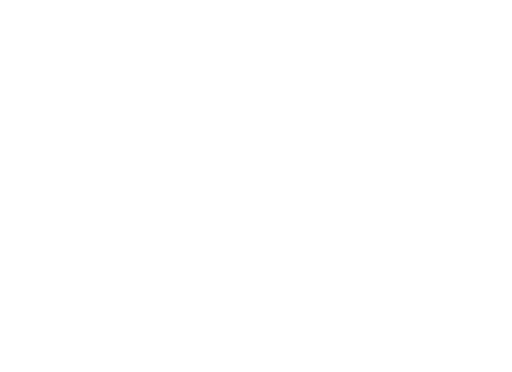
t = 0.00 s
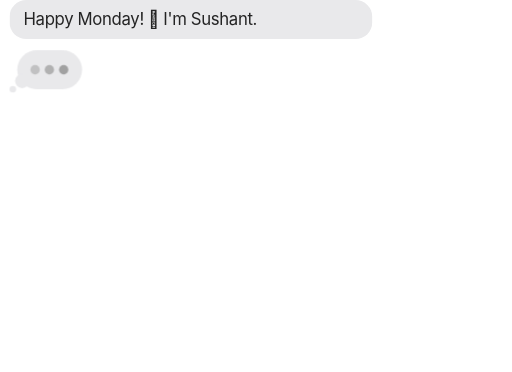
t = 2.00 s
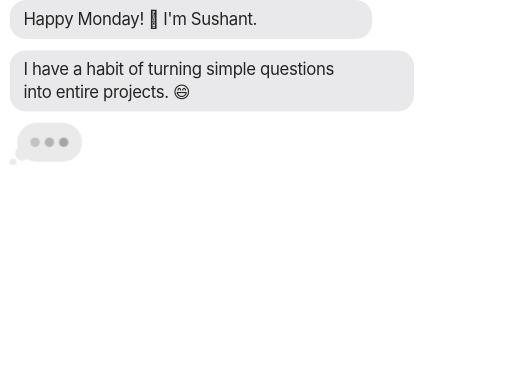
t = 4.00 s
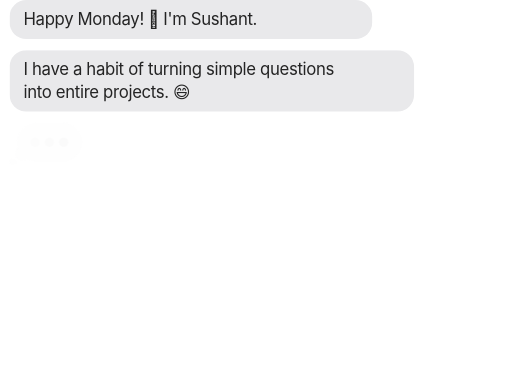
t = 6.00 s
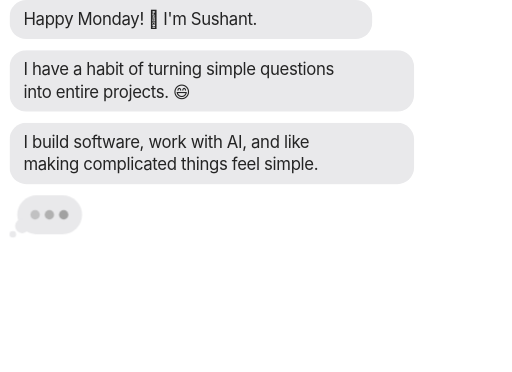
t = 8.00 s
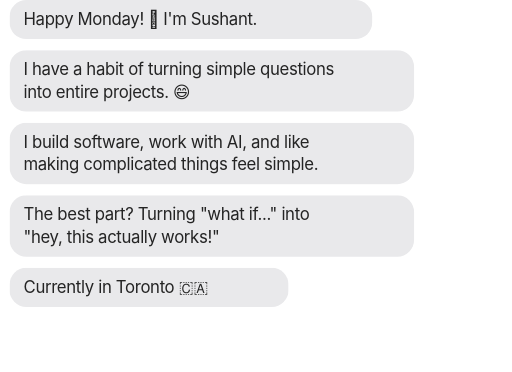
t = 10.00 s

The animated SVG that drew these frames (rendered in a browser with its animation timeline set to each time). Animation: 18 SMIL elements (animate=18), 8 CSS @keyframes rules; frames cover the first 10.00 s, repeats indefinitely.

<svg xmlns="http://www.w3.org/2000/svg" width="550" height="400" viewBox="0 0 550 400" fill="none">
<title>Sushant’s introduction</title>
<style>.bubble { fill: #e9e9eb; }
text { fill: #242424; font-size: 18px; font-family: 'Inter', -apple-system, BlinkMacSystemFont, 'Segoe UI', Arial, sans-serif; letter-spacing: -0.02em; }
.dots { fill: #999999; }
@keyframes hidden { from, to { opacity: 0; } }
@keyframes typing { 0%,100% { opacity: 0; } 17%,86% { opacity: 1; } }
.typing-1 { opacity: 0; animation: hidden 0.00s, typing 0.88s 0.00s; }
.msg-1 { animation: hidden 0.88s, pop-1 .24s 0.88s forwards; }
@keyframes pop-1 { 0% { opacity: 0; transform: translate(10px, 5px); } 100% { opacity: 1; transform: translate(10px, 0px); } }
.typing-2 { opacity: 0; animation: hidden 1.25s, typing 2.06s 1.25s; }
.msg-2 { animation: hidden 3.32s, pop-2 .24s 3.32s forwards; }
@keyframes pop-2 { 0% { opacity: 0; transform: translate(10px, 59px); } 100% { opacity: 1; transform: translate(10px, 54px); } }
.typing-3 { opacity: 0; animation: hidden 3.70s, typing 2.40s 3.70s; }
.msg-3 { animation: hidden 6.10s, pop-3 .24s 6.10s forwards; }
@keyframes pop-3 { 0% { opacity: 0; transform: translate(10px, 137px); } 100% { opacity: 1; transform: translate(10px, 132px); } }
.typing-4 { opacity: 0; animation: hidden 6.48s, typing 2.12s 6.48s; }
.msg-4 { animation: hidden 8.60s, pop-4 .24s 8.60s forwards; }
@keyframes pop-4 { 0% { opacity: 0; transform: translate(10px, 215px); } 100% { opacity: 1; transform: translate(10px, 210px); } }
.typing-5 { opacity: 0; animation: hidden 8.98s, typing 0.72s 8.98s; }
.msg-5 { animation: hidden 9.70s, pop-5 .24s 9.70s forwards; }
@keyframes pop-5 { 0% { opacity: 0; transform: translate(10px, 293px); } 100% { opacity: 1; transform: translate(10px, 288px); } }
.typing-6 { opacity: 0; animation: hidden 10.08s, typing 1.34s 10.08s; }
.msg-6 { animation: hidden 11.43s, pop-6 .24s 11.43s forwards; }
@keyframes pop-6 { 0% { opacity: 0; transform: translate(10px, 347px); } 100% { opacity: 1; transform: translate(10px, 342px); } }
@media (prefers-color-scheme: dark) { .bubble { fill: #3b3b3d; } text { fill: #dcdcdc; } }
@media (prefers-reduced-motion: reduce) { g[class^='msg-'] { animation: none; opacity: 1; } g[class^='typing-'] { display: none; } }</style>
<g transform="translate(10, 0)" class="typing-1">
<rect x="8.27246" width="69.7276" height="42" rx="20.9774" class="bubble" />
<circle cx="13.591" cy="33.091" r="7.68185" class="bubble" />
<circle cx="3.54547" cy="41.9547" r="3.54547" class="bubble" />
<circle cx="27.4778" cy="20.9773" r="5.02275" class="dots"><animate attributeName="opacity" values="0.5;1;0.5" dur="1s" begin="0.0s" repeatCount="indefinite" /></circle>
<circle cx="42.8411" cy="20.9773" r="5.02275" class="dots"><animate attributeName="opacity" values="0.5;1;0.5" dur="1s" begin="0.2s" repeatCount="indefinite" /></circle>
<circle cx="58.2054" cy="20.9773" r="5.02275" class="dots"><animate attributeName="opacity" values="0.5;1;0.5" dur="1s" begin="0.4s" repeatCount="indefinite" /></circle>
</g>
<g transform="translate(10, 0)" class="msg-1">
<rect width="390" height="42" rx="18" class="bubble" />
<text x="15" y="27">Happy Monday! 👋 I&#x27;m Sushant.</text>
</g>
<g transform="translate(10, 54)" class="typing-2">
<rect x="8.27246" width="69.7276" height="42" rx="20.9774" class="bubble" />
<circle cx="13.591" cy="33.091" r="7.68185" class="bubble" />
<circle cx="3.54547" cy="41.9547" r="3.54547" class="bubble" />
<circle cx="27.4778" cy="20.9773" r="5.02275" class="dots"><animate attributeName="opacity" values="0.5;1;0.5" dur="1s" begin="0.0s" repeatCount="indefinite" /></circle>
<circle cx="42.8411" cy="20.9773" r="5.02275" class="dots"><animate attributeName="opacity" values="0.5;1;0.5" dur="1s" begin="0.2s" repeatCount="indefinite" /></circle>
<circle cx="58.2054" cy="20.9773" r="5.02275" class="dots"><animate attributeName="opacity" values="0.5;1;0.5" dur="1s" begin="0.4s" repeatCount="indefinite" /></circle>
</g>
<g transform="translate(10, 54)" class="msg-2">
<rect width="435" height="66" rx="18" class="bubble" />
<text x="15" y="27">I have a habit of turning simple questions</text>
<text x="15" y="51">into entire projects. 😄</text>
</g>
<g transform="translate(10, 132)" class="typing-3">
<rect x="8.27246" width="69.7276" height="42" rx="20.9774" class="bubble" />
<circle cx="13.591" cy="33.091" r="7.68185" class="bubble" />
<circle cx="3.54547" cy="41.9547" r="3.54547" class="bubble" />
<circle cx="27.4778" cy="20.9773" r="5.02275" class="dots"><animate attributeName="opacity" values="0.5;1;0.5" dur="1s" begin="0.0s" repeatCount="indefinite" /></circle>
<circle cx="42.8411" cy="20.9773" r="5.02275" class="dots"><animate attributeName="opacity" values="0.5;1;0.5" dur="1s" begin="0.2s" repeatCount="indefinite" /></circle>
<circle cx="58.2054" cy="20.9773" r="5.02275" class="dots"><animate attributeName="opacity" values="0.5;1;0.5" dur="1s" begin="0.4s" repeatCount="indefinite" /></circle>
</g>
<g transform="translate(10, 132)" class="msg-3">
<rect width="435" height="66" rx="18" class="bubble" />
<text x="15" y="27">I build software, work with AI, and like</text>
<text x="15" y="51">making complicated things feel simple.</text>
</g>
<g transform="translate(10, 210)" class="typing-4">
<rect x="8.27246" width="69.7276" height="42" rx="20.9774" class="bubble" />
<circle cx="13.591" cy="33.091" r="7.68185" class="bubble" />
<circle cx="3.54547" cy="41.9547" r="3.54547" class="bubble" />
<circle cx="27.4778" cy="20.9773" r="5.02275" class="dots"><animate attributeName="opacity" values="0.5;1;0.5" dur="1s" begin="0.0s" repeatCount="indefinite" /></circle>
<circle cx="42.8411" cy="20.9773" r="5.02275" class="dots"><animate attributeName="opacity" values="0.5;1;0.5" dur="1s" begin="0.2s" repeatCount="indefinite" /></circle>
<circle cx="58.2054" cy="20.9773" r="5.02275" class="dots"><animate attributeName="opacity" values="0.5;1;0.5" dur="1s" begin="0.4s" repeatCount="indefinite" /></circle>
</g>
<g transform="translate(10, 210)" class="msg-4">
<rect width="435" height="66" rx="18" class="bubble" />
<text x="15" y="27">The best part? Turning &quot;what if...&quot; into</text>
<text x="15" y="51">&quot;hey, this actually works!&quot;</text>
</g>
<g transform="translate(10, 288)" class="typing-5">
<rect x="8.27246" width="69.7276" height="42" rx="20.9774" class="bubble" />
<circle cx="13.591" cy="33.091" r="7.68185" class="bubble" />
<circle cx="3.54547" cy="41.9547" r="3.54547" class="bubble" />
<circle cx="27.4778" cy="20.9773" r="5.02275" class="dots"><animate attributeName="opacity" values="0.5;1;0.5" dur="1s" begin="0.0s" repeatCount="indefinite" /></circle>
<circle cx="42.8411" cy="20.9773" r="5.02275" class="dots"><animate attributeName="opacity" values="0.5;1;0.5" dur="1s" begin="0.2s" repeatCount="indefinite" /></circle>
<circle cx="58.2054" cy="20.9773" r="5.02275" class="dots"><animate attributeName="opacity" values="0.5;1;0.5" dur="1s" begin="0.4s" repeatCount="indefinite" /></circle>
</g>
<g transform="translate(10, 288)" class="msg-5">
<rect width="300" height="42" rx="18" class="bubble" />
<text x="15" y="27">Currently in Toronto 🇨🇦</text>
</g>
<g transform="translate(10, 342)" class="typing-6">
<rect x="8.27246" width="69.7276" height="42" rx="20.9774" class="bubble" />
<circle cx="13.591" cy="33.091" r="7.68185" class="bubble" />
<circle cx="3.54547" cy="41.9547" r="3.54547" class="bubble" />
<circle cx="27.4778" cy="20.9773" r="5.02275" class="dots"><animate attributeName="opacity" values="0.5;1;0.5" dur="1s" begin="0.0s" repeatCount="indefinite" /></circle>
<circle cx="42.8411" cy="20.9773" r="5.02275" class="dots"><animate attributeName="opacity" values="0.5;1;0.5" dur="1s" begin="0.2s" repeatCount="indefinite" /></circle>
<circle cx="58.2054" cy="20.9773" r="5.02275" class="dots"><animate attributeName="opacity" values="0.5;1;0.5" dur="1s" begin="0.4s" repeatCount="indefinite" /></circle>
</g>
<g transform="translate(10, 342)" class="msg-6">
<rect width="445" height="42" rx="18" class="bubble" />
<text x="15" y="27">Have an idea or tricky problem? Let&#x27;s talk!</text>
</g>
</svg>
